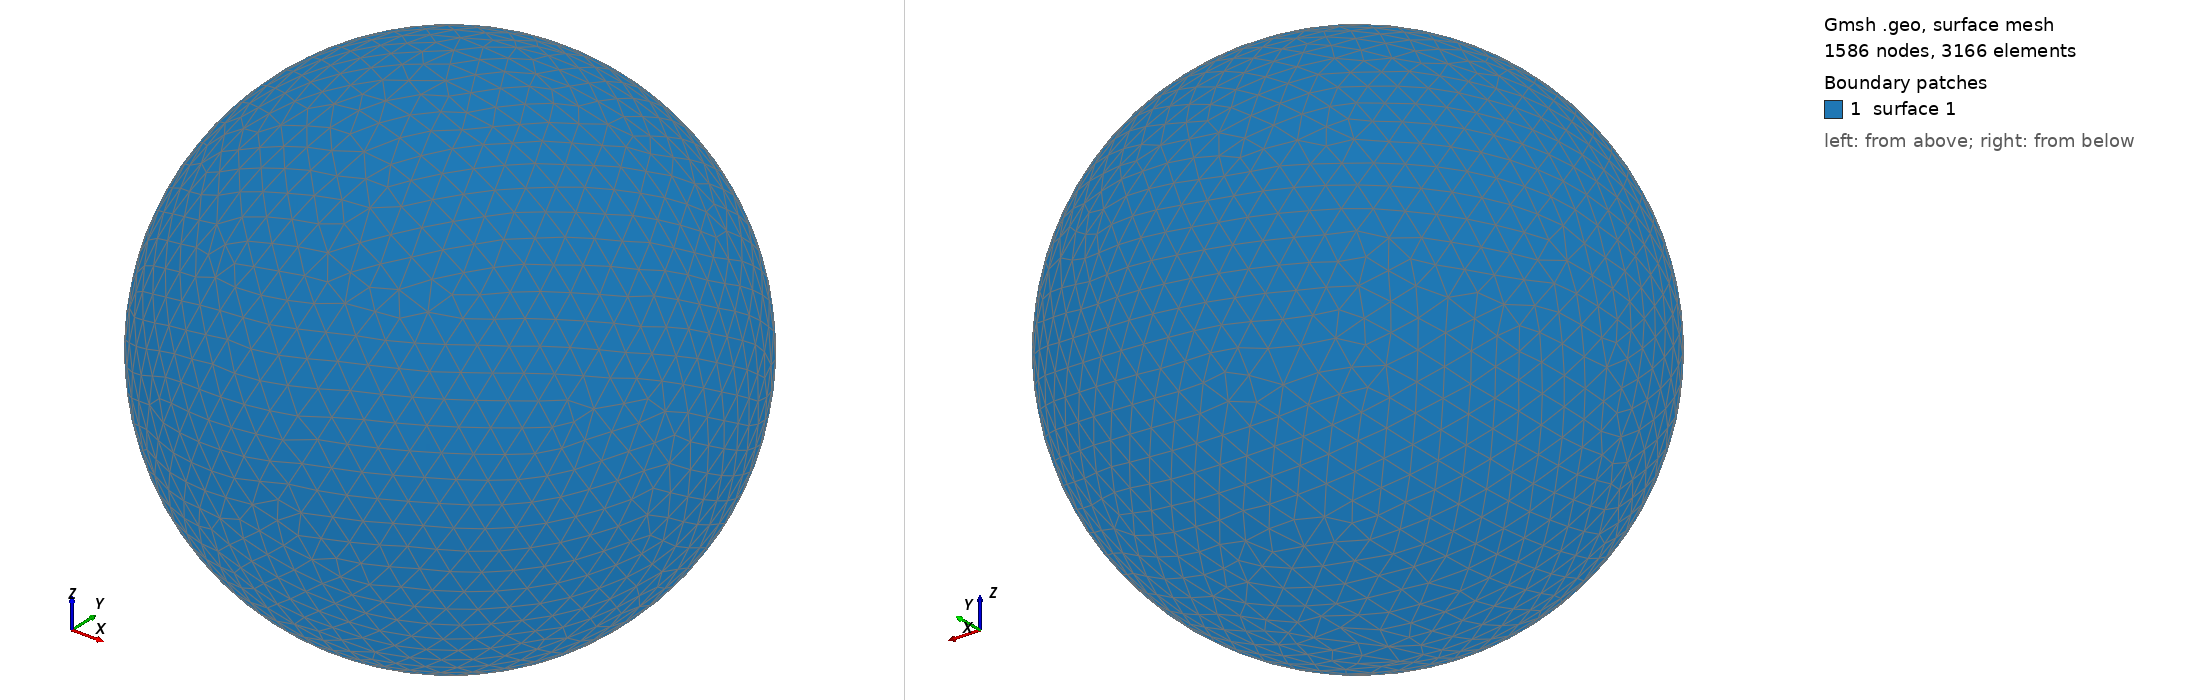

Gmsh geometry script, surface-meshed: 1586 nodes, 3166 surface elements. Boundary patches (legend numbers): 1 surface 1. Left view from above one corner, right view from below the opposite corner. The script declares no physical surfaces, so the legend lists its geometric surfaces. The drawing asked Gmsh for element sizes between 1% and 20% of the model's largest extent; the script's own settings can give other sizes.

=== shot0826.geo (drawn) ===
SetFactory("OpenCASCADE");
Point(1) = {0,0,0,0};
Sphere(1) = {0,0,0,0.00842500};
MeshSize{ PointsOf{ Surface{:}; } } = 0.000842500;
Mesh.ElementOrder=1;
Mesh.Format=39;
